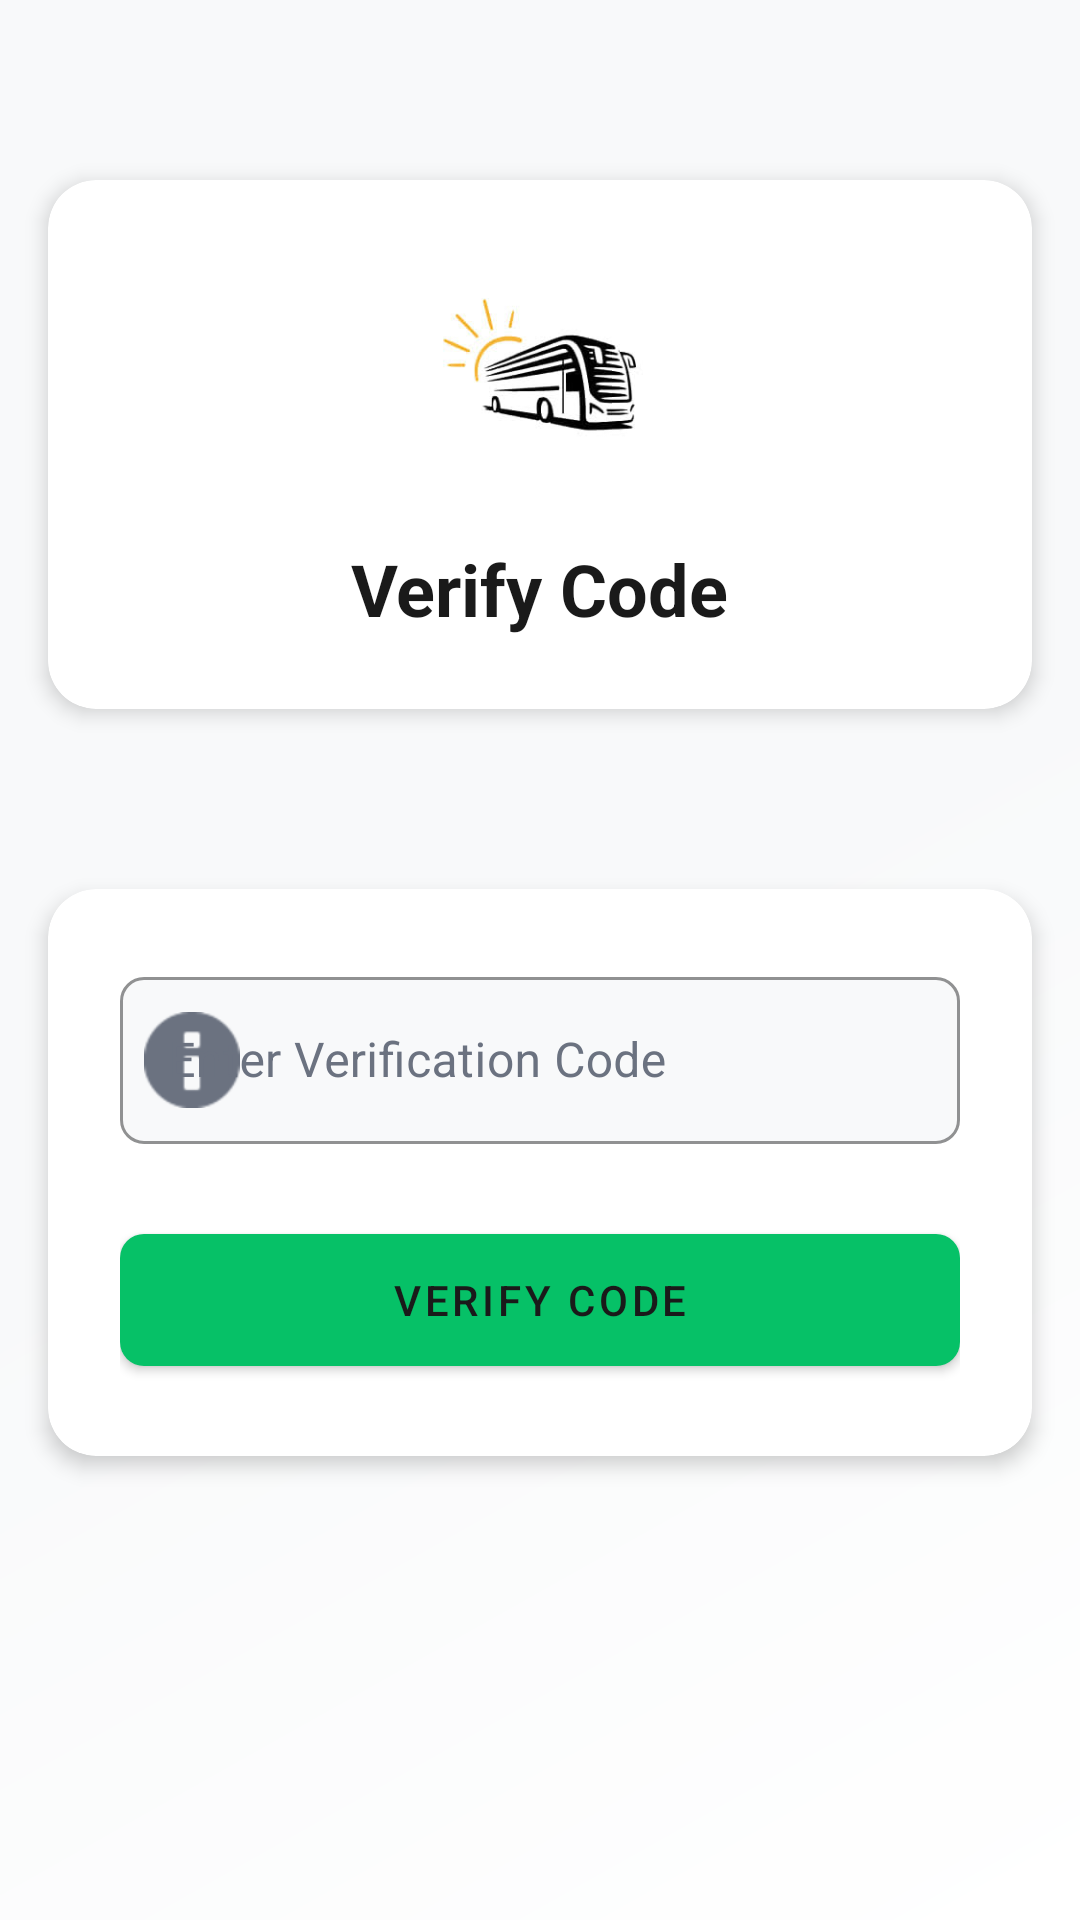

Layout XML and referenced resources for this Android screen:
<!-- AndroidManifest.xml: application theme Theme.SLTB -->
<!-- res/layout/activity_verify_code.xml -->
<?xml version="1.0" encoding="utf-8"?>
<androidx.constraintlayout.widget.ConstraintLayout xmlns:android="http://schemas.android.com/apk/res/android"
    xmlns:app="http://schemas.android.com/apk/res-auto"
    xmlns:tools="http://schemas.android.com/tools"
    android:layout_width="match_parent"
    android:layout_height="match_parent"
    android:background="@drawable/appointment_gradient_background">

    
    <androidx.cardview.widget.CardView
        android:id="@+id/logoCard"
        android:layout_width="match_parent"
        android:layout_height="wrap_content"
        android:layout_marginHorizontal="16dp"
        android:layout_marginTop="60dp"
        app:cardBackgroundColor="@color/card_dark"
        app:cardCornerRadius="16dp"
        app:cardElevation="4dp"
        app:layout_constraintTop_toTopOf="parent"
        tools:layout_editor_absoluteX="16dp">

        <LinearLayout
            android:layout_width="match_parent"
            android:layout_height="wrap_content"
            android:gravity="center"
            android:orientation="vertical"
            android:padding="24dp">

            <ImageView
                android:id="@+id/imageView16"
                android:layout_width="80dp"
                android:layout_height="80dp"
                app:srcCompat="@drawable/unnamed" />

            <TextView
                android:layout_width="wrap_content"
                android:layout_height="wrap_content"
                android:layout_marginTop="16dp"
                android:text="Verify Code"
                android:textColor="@color/text_primary_dark"
                android:textSize="24sp"
                android:textStyle="bold" />

        </LinearLayout>
    </androidx.cardview.widget.CardView>

    
    <androidx.cardview.widget.CardView
        android:id="@+id/contentCard"
        android:layout_width="match_parent"
        android:layout_height="wrap_content"
        android:layout_marginHorizontal="16dp"
        android:layout_marginTop="60dp"
        app:cardBackgroundColor="@color/card_dark"
        app:cardCornerRadius="16dp"
        app:cardElevation="4dp"
        app:layout_constraintTop_toBottomOf="@id/logoCard"
        tools:layout_editor_absoluteX="16dp">

        <LinearLayout
            android:layout_width="match_parent"
            android:layout_height="wrap_content"
            android:orientation="vertical"
            android:padding="24dp">

            <com.google.android.material.textfield.TextInputLayout
                android:layout_width="match_parent"
                android:layout_height="wrap_content"
                android:hint="Enter Verification Code"
                app:boxBackgroundColor="@color/surface_dark"
                app:boxCornerRadiusBottomEnd="8dp"
                app:boxCornerRadiusBottomStart="8dp"
                app:boxCornerRadiusTopEnd="8dp"
                app:boxCornerRadiusTopStart="8dp"
                app:hintTextColor="@color/text_secondary_dark"
                app:startIconDrawable="@android:drawable/ic_dialog_info"
                app:startIconTint="@color/text_secondary_dark">

                <com.google.android.material.textfield.TextInputEditText
                    android:id="@+id/editTextCode"
                    android:layout_width="match_parent"
                    android:layout_height="wrap_content"


                    android:textColor="@color/text_primary_dark" />
            </com.google.android.material.textfield.TextInputLayout>

            <com.google.android.material.button.MaterialButton
                android:id="@+id/buttonVerify"
                android:layout_width="match_parent"
                android:layout_height="56dp"
                android:layout_marginTop="24dp"
                android:text="Verify Code"
                android:textColor="@color/text_primary_dark"
                app:backgroundTint="@color/primary_dark"
                app:cornerRadius="8dp" />

        </LinearLayout>
    </androidx.cardview.widget.CardView>

</androidx.constraintlayout.widget.ConstraintLayout>
<!-- resources referenced by this layout -->
<resources>
  <color name="card_dark">@color/ue_card_light</color>
  <color name="primary_dark">@color/ue_green</color>
  <color name="surface_dark">@color/ue_surface_light</color>
  <color name="text_primary_dark">@color/ue_text_primary</color>
  <color name="text_secondary_dark">@color/ue_text_secondary</color>
  <!-- drawable appointment_gradient_background (drawable) -->
  <?xml version="1.0" encoding="utf-8"?>
  <shape xmlns:android="http://schemas.android.com/apk/res/android">
      <gradient
          android:angle="135"
          android:endColor="@color/ue_light_grey"
          android:startColor="@color/ue_white"
          android:centerColor="@color/ue_surface_light"
          android:type="linear" />
  </shape>
  <style name="Theme.SLTB" parent="Base.Theme.SLTB" />
  <color name="ue_card_light">#FFFFFF</color>
  <color name="ue_green">#06C167</color>
  <color name="ue_surface_light">#F8F9FA</color>
  <color name="ue_text_primary">#1A1A1A</color>
  <color name="ue_text_secondary">#6B7280</color>
  <color name="ue_light_grey">#F8F9FA</color>
  <color name="ue_white">#FFFFFF</color>
  <color name="secondary_dark">@color/ue_green_dark</color>
  <color name="background_dark">@color/ue_light_grey</color>
  <color name="ue_divider">#E5E5E5</color>
  <style name="Widget.SLTB.Button" parent="Widget.MaterialComponents.Button">
          <item name="android:textColor">@color/text_primary_dark</item>
          <item name="backgroundTint">@color/primary_dark</item>
          <item name="rippleColor">@color/ue_white_50</item>
      </style>
  <style name="Widget.SLTB.Toolbar" parent="Widget.MaterialComponents.Toolbar">
          <item name="android:background">@color/surface_dark</item>
          <item name="titleTextColor">@color/text_primary_dark</item>
          <item name="subtitleTextColor">@color/text_secondary_dark</item>
          <item name="navigationIconTint">@color/text_primary_dark</item>
      </style>
  <style name="Widget.SLTB.Chip" parent="Widget.MaterialComponents.Chip.Choice">
          <item name="chipBackgroundColor">@color/chip_background</item>
          <item name="chipStrokeColor">@color/primary_dark</item>
          <item name="chipStrokeWidth">1dp</item>
          <item name="android:textColor">@color/text_primary_dark</item>
          <item name="checkedIconTint">@color/primary_dark</item>
      </style>
  <style name="Widget.SLTB.TextInputLayout" parent="Widget.MaterialComponents.TextInputLayout.OutlinedBox">
          <item name="boxBackgroundColor">@color/ue_white_10</item>
          <item name="boxStrokeColor">@color/primary_dark</item>
          <item name="android:textColorHint">@color/text_secondary_dark</item>
      </style>
  <color name="ue_green_dark">#05A85A</color>
  <color name="ue_white_50">#80FFFFFF</color>
  <color name="chip_background">@color/ue_divider_light</color>
  <color name="ue_white_10">#1AFFFFFF</color>
  <color name="ue_divider_light">#E5E5E5</color>
</resources>
